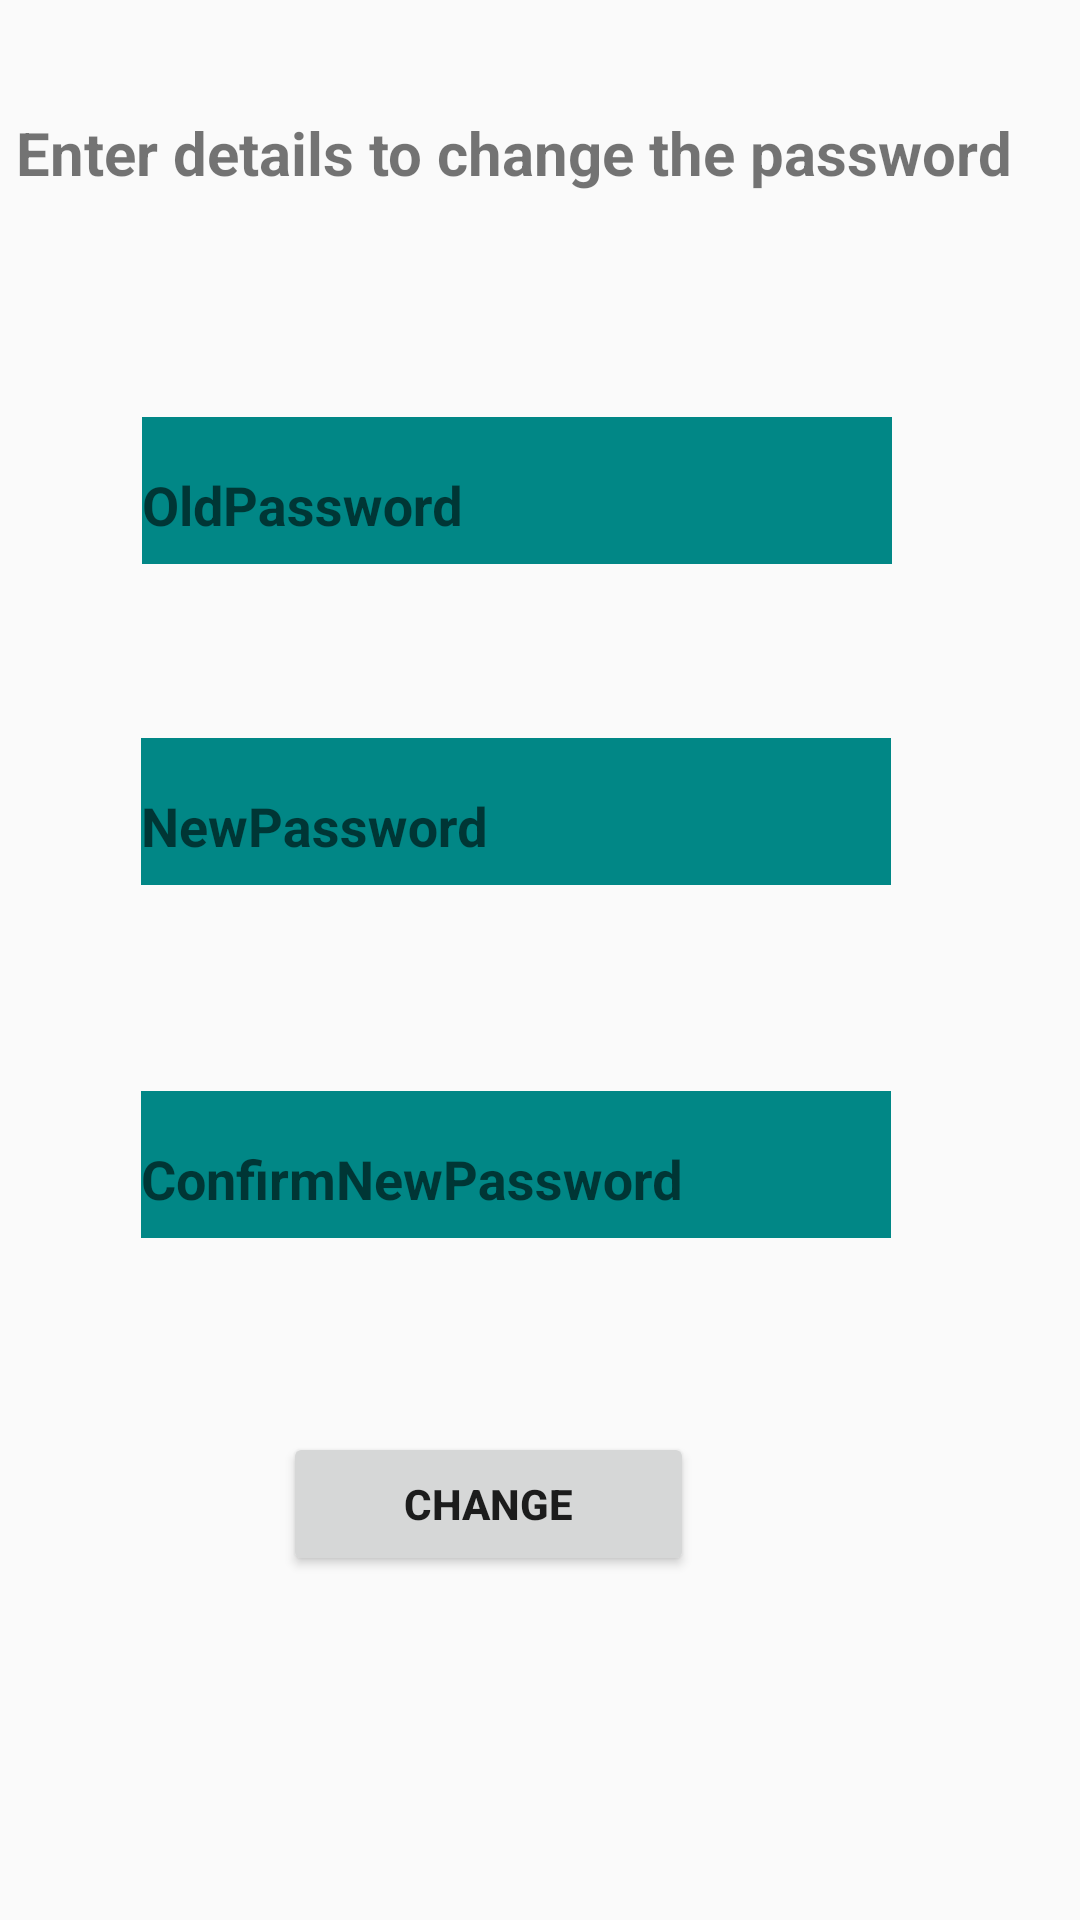

The Android layout XML behind this screen, and the referenced resources:
<!-- AndroidManifest.xml: application theme Theme.AppCompat.Light.NoActionBar -->
<!-- res/layout/change_password.xml -->
<?xml version="1.0" encoding="utf-8"?>
<androidx.constraintlayout.widget.ConstraintLayout
    xmlns:android="http://schemas.android.com/apk/res/android"
    xmlns:tools="http://schemas.android.com/tools"
    android:layout_width="match_parent"
    android:layout_height="match_parent"
    xmlns:app="http://schemas.android.com/apk/res-auto"
    >


    <TextView
        android:id="@+id/textView3"
        android:layout_width="wrap_content"
        android:layout_height="wrap_content"
        android:text="Enter details to change the password"
        android:textSize="20dp"
        android:textStyle="bold"

        app:layout_constraintBottom_toBottomOf="parent"
        app:layout_constraintEnd_toEndOf="parent"
        app:layout_constraintHorizontal_bias="0.195"
        app:layout_constraintStart_toStartOf="parent"
        app:layout_constraintTop_toTopOf="parent"
        app:layout_constraintVertical_bias="0.061" />

    <com.google.android.material.textfield.TextInputLayout

    android:id="@+id/changePasswordOldPassword"
    android:layout_width="250dp"
    android:layout_height="60dp"
    android:layout_marginTop="128dp"


    android:hint="OldPassword"
    app:hintTextColor="@color/white"
    app:layout_constraintEnd_toEndOf="parent"
    app:layout_constraintHorizontal_bias="0.43"
    app:layout_constraintStart_toStartOf="parent"
    app:layout_constraintTop_toTopOf="parent" >

    <com.google.android.material.textfield.TextInputEditText
        android:layout_width="match_parent"
        android:layout_height="60dp"
        android:background="@color/teal_700"

        android:textColor="@color/violet"
        android:textStyle="bold" />
</com.google.android.material.textfield.TextInputLayout>

    <com.google.android.material.textfield.TextInputLayout

        android:id="@+id/changePasswordNewPassword"
        android:layout_width="250dp"
        android:layout_height="60dp"


        android:hint="NewPassword"
        app:hintTextColor="@color/white"
        app:layout_constraintBottom_toBottomOf="parent"
        app:layout_constraintEnd_toEndOf="parent"
        app:layout_constraintHorizontal_bias="0.428"
        app:layout_constraintStart_toStartOf="parent"
        app:layout_constraintTop_toTopOf="parent"
        app:layout_constraintVertical_bias="0.405">

        <com.google.android.material.textfield.TextInputEditText
            android:layout_width="match_parent"
            android:layout_height="60dp"
            android:background="@color/teal_700"

            android:textColor="@color/violet"
            android:textStyle="bold" />

    </com.google.android.material.textfield.TextInputLayout>

    <com.google.android.material.textfield.TextInputLayout

        android:id="@+id/changePasswordConfirmNewPassword"
        android:layout_width="250dp"
        android:layout_height="60dp"


        android:hint="ConfirmNewPassword"
        app:hintTextColor="@color/white"
        app:layout_constraintBottom_toBottomOf="parent"
        app:layout_constraintEnd_toEndOf="parent"
        app:layout_constraintHorizontal_bias="0.428"
        app:layout_constraintStart_toStartOf="parent"
        app:layout_constraintTop_toTopOf="parent"
        app:layout_constraintVertical_bias="0.608">

        <com.google.android.material.textfield.TextInputEditText
            android:layout_width="match_parent"
            android:layout_height="60dp"
            android:background="@color/teal_700"

            android:textColor="@color/violet"
            android:textStyle="bold" />

    </com.google.android.material.textfield.TextInputLayout>

    <Button
        android:id="@+id/buttonChangePassword"
        android:layout_width="137dp"
        android:layout_height="48dp"
        android:text="Change"
        android:textStyle="bold"
        app:layout_constraintBottom_toBottomOf="parent"
        app:layout_constraintEnd_toEndOf="parent"
        app:layout_constraintHorizontal_bias="0.423"
        app:layout_constraintStart_toStartOf="parent"
        app:layout_constraintTop_toBottomOf="@+id/changePasswordConfirmNewPassword"
        app:layout_constraintVertical_bias="0.361" />


</androidx.constraintlayout.widget.ConstraintLayout>
<!-- resources referenced by this layout -->
<resources>
  <color name="teal_700">#FF018786</color>
  <color name="violet">#8F00FF</color>
  <color name="white">#FFFFFFFF</color>
</resources>
